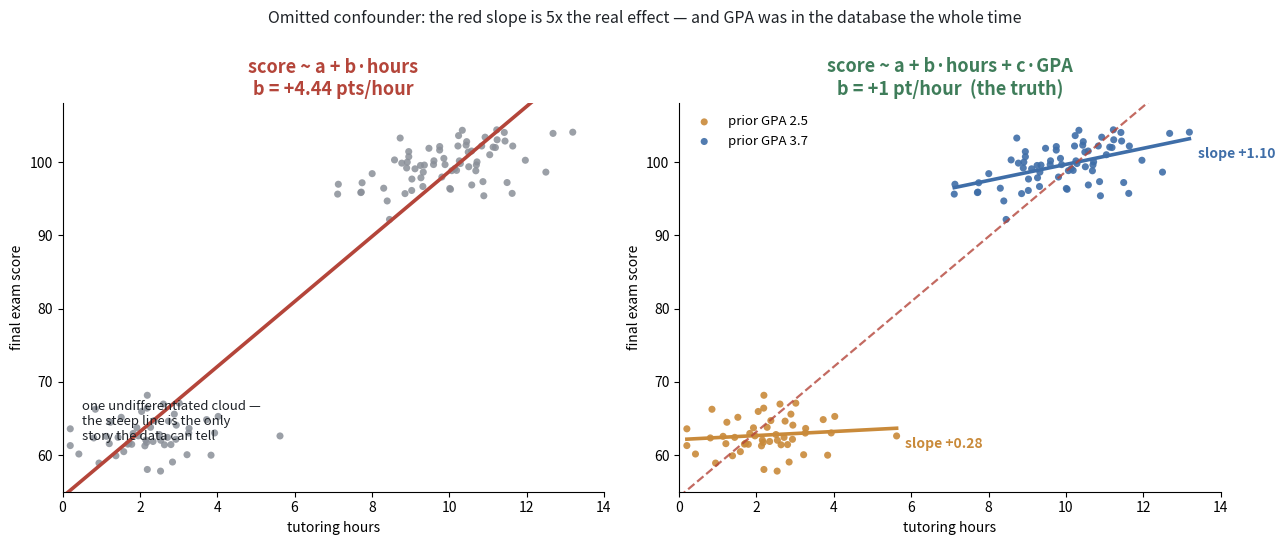

This figure's Python source: (Note: this script raises an exception after producing the figure.)
import numpy as np, matplotlib
matplotlib.use("Agg")
import matplotlib.pyplot as plt

rng = np.random.default_rng(11)
INK, BAD, LO, HI = "#1f2328", "#b4453a", "#c98a3a", "#3f6ea8"
N = 120

# GPA drives BOTH how much tutoring you take and your baseline score.
high = rng.random(N) < 0.5
hours = np.where(high, rng.normal(10, 1.5, N), rng.normal(2, 1.0, N)).clip(0.2, None)
score = 60 + 30 * high + 1.0 * hours + rng.normal(0, 2.5, N)   # TRUE effect = +1 pt/hour

pooled = np.polyfit(hours, score, 1)                            # no GPA term
grid = np.linspace(0, 14, 50)

fig, axes = plt.subplots(1, 2, figsize=(13, 5.4), facecolor="white")

# LEFT — the model you fit: one column of hours, one line
ax = axes[0]
ax.scatter(hours, score, s=26, c="#8a8f98", alpha=.85, edgecolors="none")
ax.plot(grid, np.polyval(pooled, grid), color=BAD, lw=2.6)
ax.set_title(f"score ~ a + b·hours\nb = +{pooled[0]:.2f} pts/hour", color=BAD, fontsize=13, weight="bold")
ax.text(.5, 62, "one undifferentiated cloud —\nthe steep line is the only\nstory the data can tell", fontsize=9.5, color=INK)

# RIGHT — the same points, GPA revealed
ax = axes[1]
for m, c, lab in [(~high, LO, "prior GPA 2.5"), (high, HI, "prior GPA 3.7")]:
    ax.scatter(hours[m], score[m], s=26, c=c, alpha=.9, edgecolors="none", label=lab)
    f = np.polyfit(hours[m], score[m], 1)
    g = np.linspace(hours[m].min(), hours[m].max(), 30)
    ax.plot(g, np.polyval(f, g), color=c, lw=2.6)
    ax.annotate(f"slope +{f[0]:.2f}", (g[-1], np.polyval(f, g[-1])), xytext=(6, -14),
                textcoords="offset points", color=c, fontsize=10, weight="bold")
ax.plot(grid, np.polyval(pooled, grid), color=BAD, lw=1.6, ls="--", alpha=.8)
ax.annotate("the omitted-GPA fit", (12.5, np.polyval(pooled, 12.5)), xytext=(-96, 14),
            textcoords="offset points", color=BAD, fontsize=9.5)
ax.set_title("score ~ a + b·hours + c·GPA\nb = +1 pt/hour  (the truth)", color="#3f7d5a", fontsize=13, weight="bold")
ax.legend(loc="upper left", frameon=False, fontsize=9.5)

for ax in axes:
    ax.set_xlabel("tutoring hours"); ax.set_ylabel("final exam score")
    ax.set_xlim(0, 14); ax.set_ylim(55, 108)
    ax.spines[["top", "right"]].set_visible(False)

fig.suptitle("Omitted confounder: the red slope is 5x the real effect — and GPA was in the database the whole time",
             fontsize=11.5, color=INK, y=1.0)
fig.tight_layout()
out = "/tmp/claude-1000/-home-clsandoval-cs-monorepo/661f9afd-146c-4260-874d-ab1784f853b8/scratchpad/omitted-confounder.png"
fig.savefig(out, dpi=140, bbox_inches="tight")
print(out)
